Labelled photos from "vgg19_TVT", an image-classification folder in MeganRows/MangroveCNN. The possible labels are: acrostichum aureum, bruguiera cylindrica, bruguiera gymnorhiza, bruguiera sexangula, camptostemon philippensis, ceriops decandra, lumnitzera racemosa, sonneratia alba.

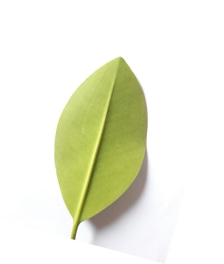
Label: bruguiera sexangula

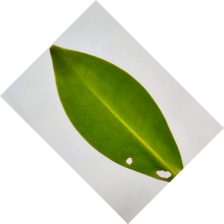
Label: bruguiera cylindrica

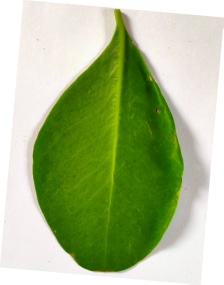
Label: sonneratia alba

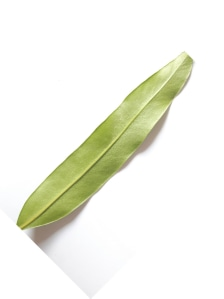
Label: acrostichum aureum

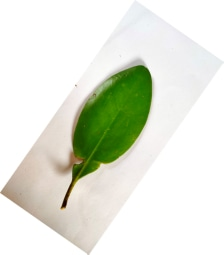
Label: ceriops decandra

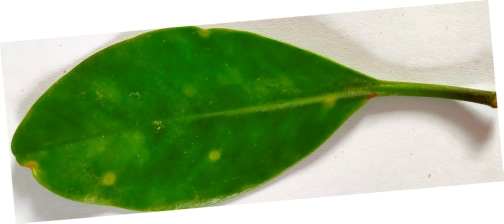
Label: lumnitzera racemosa
